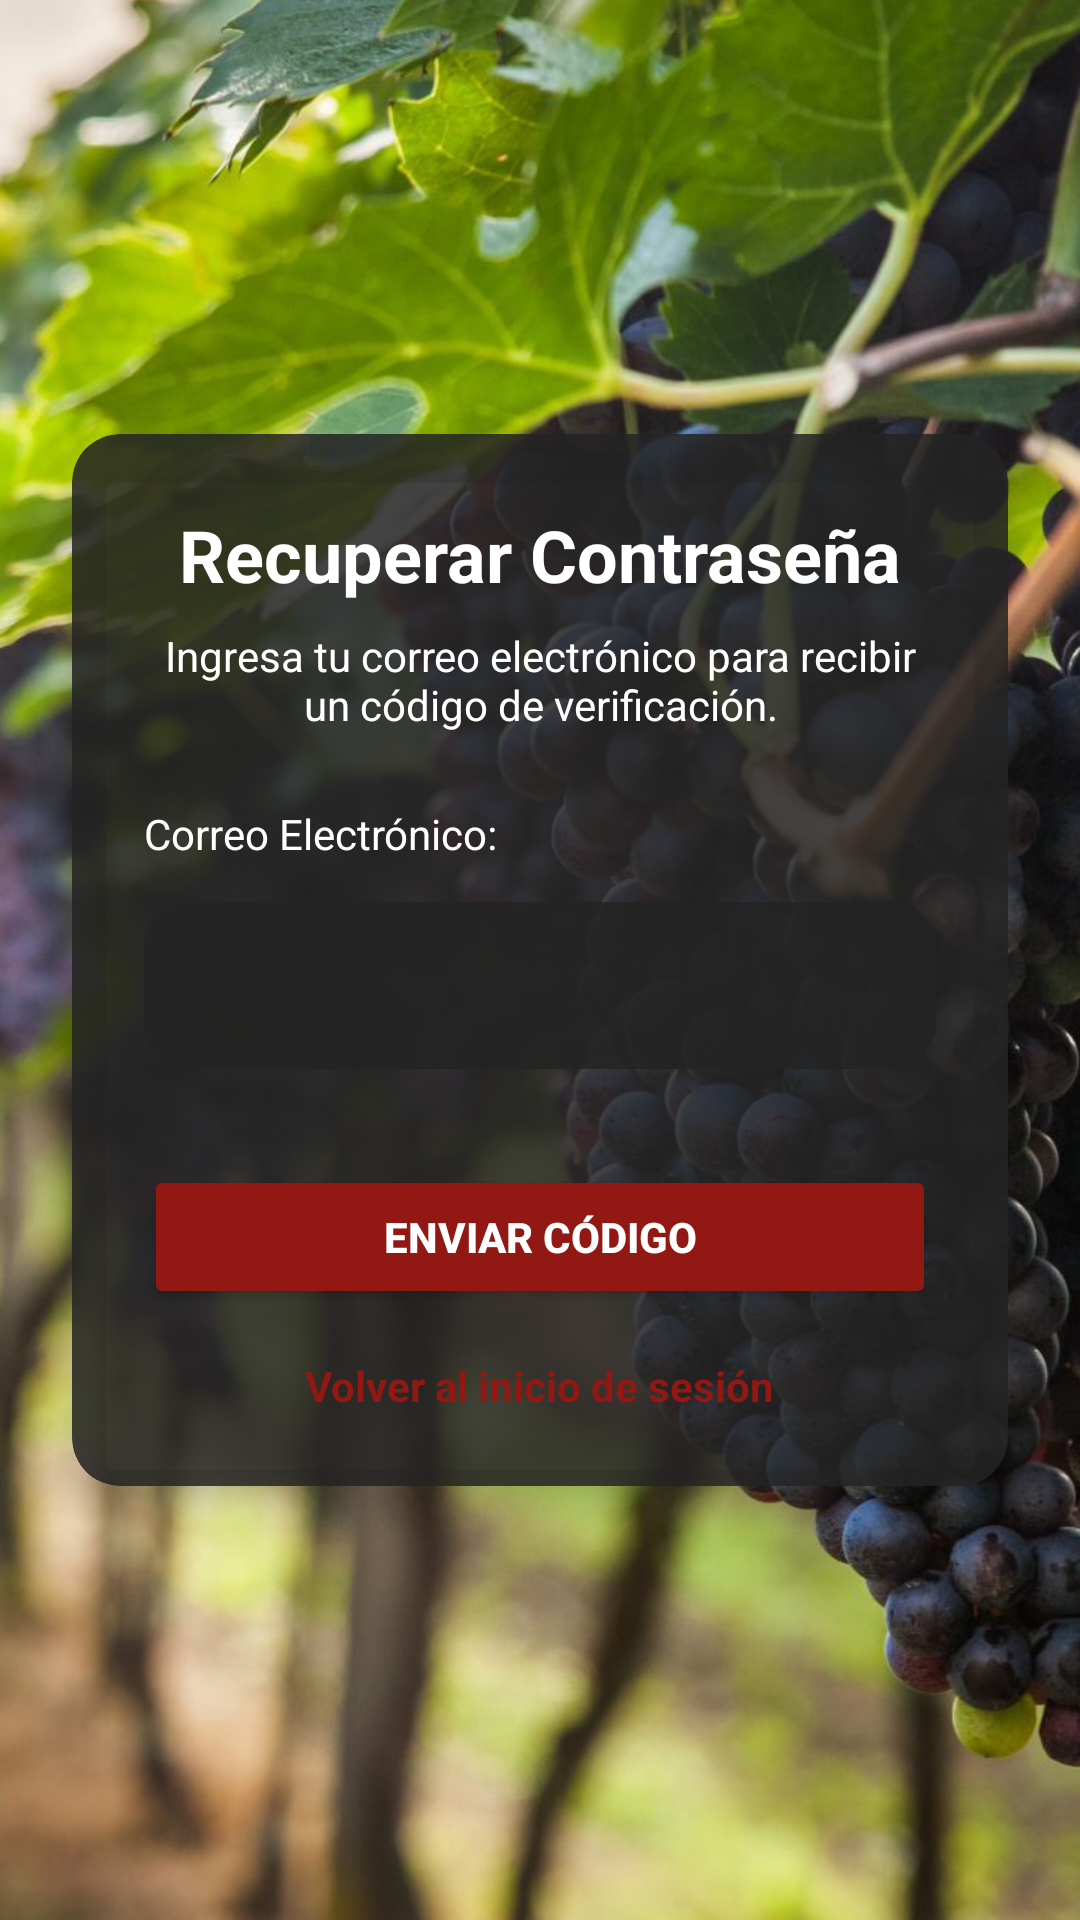

Reconstruct the res/layout file that produces this screen, plus the resources it refers to.
<!-- AndroidManifest.xml: application theme Theme.LordWINE -->
<!-- res/layout/activity_solicitar_recuperacion.xml -->
<?xml version="1.0" encoding="utf-8"?>
<androidx.constraintlayout.widget.ConstraintLayout
    xmlns:android="http://schemas.android.com/apk/res/android"
    xmlns:app="http://schemas.android.com/apk/res-auto"
    xmlns:tools="http://schemas.android.com/tools"
    android:layout_width="match_parent"
    android:layout_height="match_parent"
    tools:context=".activity_solicitar_recuperacion">

    <ImageView
        android:id="@+id/backgroundImageView"
        android:layout_width="0dp"
        android:layout_height="0dp"
        android:scaleType="centerCrop"
        android:src="@drawable/lordwinefondoinicio"
        android:contentDescription="Fondo de la pantalla de recuperación de contraseña"
        app:layout_constraintBottom_toBottomOf="parent"
        app:layout_constraintEnd_toEndOf="parent"
        app:layout_constraintStart_toStartOf="parent"
        app:layout_constraintTop_toTopOf="parent" />

    <androidx.cardview.widget.CardView
        android:id="@+id/cardView"
        android:layout_width="0dp"
        android:layout_height="wrap_content"
        android:layout_marginStart="24dp"
        android:layout_marginEnd="24dp"
        app:cardCornerRadius="16dp"
        app:cardElevation="8dp"
        app:layout_constraintBottom_toBottomOf="parent"
        app:layout_constraintEnd_toEndOf="parent"
        app:layout_constraintStart_toStartOf="parent"
        app:layout_constraintTop_toTopOf="parent"
        app:cardBackgroundColor="@color/dark_translucent_background" >
        <LinearLayout
            android:layout_width="match_parent"
            android:layout_height="wrap_content"
            android:orientation="vertical"
            android:padding="24dp">

            <TextView
                android:id="@+id/restablecer_title"
                android:layout_width="wrap_content"
                android:layout_height="wrap_content"
                android:text="Recuperar Contraseña"
                android:textSize="24sp"
                android:textStyle="bold"
                android:layout_gravity="center_horizontal"
                android:textColor="@color/white" />
            <TextView
                android:id="@+id/restablecer_subtitle"
                android:layout_width="wrap_content"
                android:layout_height="wrap_content"
                android:layout_marginTop="8dp"
                android:text="Ingresa tu correo electrónico para recibir un código de verificación."
                android:textAlignment="center"
                android:textColor="@color/white" />
            <TextView
                android:id="@+id/label_correo"
                android:layout_width="wrap_content"
                android:layout_height="wrap_content"
                android:layout_marginTop="24dp"
                android:text="Correo Electrónico:"
                android:textColor="@color/white" />

            <com.google.android.material.textfield.TextInputLayout
                android:id="@+id/correo_input_layout"
                style="@style/Widget.MaterialComponents.TextInputLayout.OutlinedBox"
                android:layout_width="match_parent"
                android:layout_height="wrap_content"
                android:layout_marginTop="8dp"
                app:hintTextColor="@color/white"
                app:boxStrokeColor="@android:color/transparent">
                <com.google.android.material.textfield.TextInputEditText
                    android:id="@+id/correo_input"
                    android:layout_width="match_parent"
                    android:layout_height="wrap_content"
                    android:inputType="textEmailAddress"
                    android:textColor="@color/white"
                    android:background="@drawable/rounded_card_background" />
            </com.google.android.material.textfield.TextInputLayout>

            <Button
                android:id="@+id/enviar_codigo_btn"
                android:layout_width="match_parent"
                android:layout_height="wrap_content"
                android:layout_marginTop="32dp"
                android:text="Enviar Código"
                android:textStyle="bold"
                android:backgroundTint="@color/red_600"
                android:textColor="@color/white"
                android:paddingVertical="12dp"
                app:cornerRadius="8dp" />

            <TextView
                android:id="@+id/volver_login_tv"
                android:layout_width="wrap_content"
                android:layout_height="wrap_content"
                android:layout_marginTop="16dp"
                android:text="Volver al inicio de sesión"
                android:textColor="@color/red_600"
                android:textStyle="bold"
                android:clickable="true"
                android:focusable="true"
                android:layout_gravity="center_horizontal" />

        </LinearLayout>
    </androidx.cardview.widget.CardView>

    <ProgressBar
        android:id="@+id/loading_spinner"
        android:layout_width="wrap_content"
        android:layout_height="wrap_content"
        android:visibility="gone"
        app:layout_constraintBottom_toBottomOf="parent"
        app:layout_constraintEnd_toEndOf="parent"
        app:layout_constraintStart_toStartOf="parent"
        app:layout_constraintTop_toTopOf="parent" />

</androidx.constraintlayout.widget.ConstraintLayout>
<!-- resources referenced by this layout -->
<resources>
  <color name="dark_translucent_background">#D9242424</color>
  <color name="red_600">#921913</color>
  <color name="white">#FFFFFF</color>
  <!-- drawable lordwinefondoinicio: jpg bitmap (drawable, 644479 bytes) -->
  <!-- drawable rounded_card_background (drawable) -->
  <?xml version="1.0" encoding="utf-8"?>
  <shape xmlns:android="http://schemas.android.com/apk/res/android">
      <solid android:color="@color/dark_translucent_background" />
      <corners android:radius="16dp" />
  </shape>
  <style name="Theme.LordWINE" parent="Base.Theme.LordWINE" />
  <style name="Base.Theme.LordWINE" parent="Theme.Material3.DayNight.NoActionBar">
          
          
      </style>
</resources>
